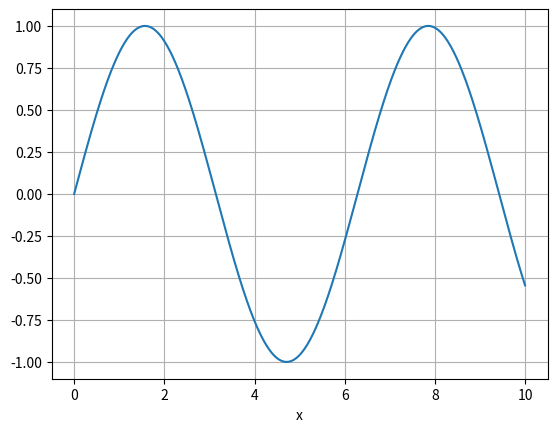

Write the Python code that produced this figure.
import numpy as np
import matplotlib.pyplot as plt

x = np.linspace(0, 10, 500)
plt.plot(x, np.sin(x))
plt.xlabel("x")
plt.grid(True)
plt.show()
